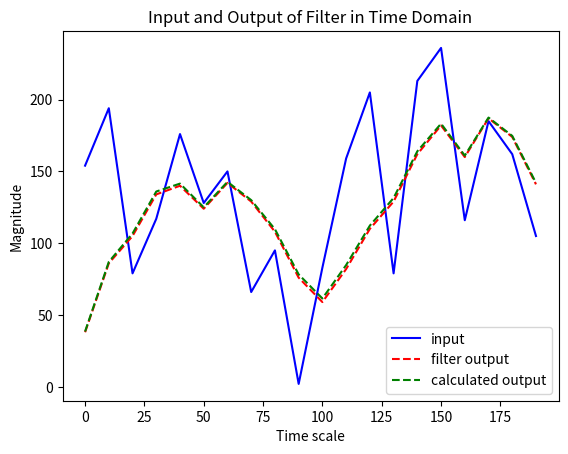

Python code for this plot:
import matplotlib.pyplot as plt


originalx_arr = [154,194,79,117,176,128,150,66,95,2,83,159,205,79,213,236,116,185,162,105]
filter_out = [38,86,105,134,140,124,142,129,108,76,59,82,110,129,162,182,160,187,174,141]
computed_out = []

def freq_setter(t_interval):
    modifier = 0
    arr_freq = []
    for x in range(20):
        arr_freq.append(int(modifier))
        modifier += t_interval
    return arr_freq


def average_finder(inputarr):
    outputarr = []
    counter = 0
    x1 = 0
    x2 = 0
    x3 = 0
    x4 = 0
    y = 0
    for x in inputarr:
        x1 = x/4
        counter += 1
        if counter >= 2 :
            x2 = inputarr[counter-2] / 4
            if counter >= 3 :
                x3 = inputarr[counter-3] / 4
                if counter >= 4 :
                    x4 = inputarr[counter-4] / 4
        y = x1 + x2 + x3 + x4
        outputarr.append(y)
        x1, x2, x3, x4 = 0, 0, 0, 0
    return outputarr

def main():
    freq_10_ns = freq_setter(10)
    computed_out = average_finder(originalx_arr)
    print("Timescale\t" , "originalinput\t", "outputfilter\t", "calculatedoutput")
    for r in range(20):
        print("", freq_10_ns[r] , "\t\t" , originalx_arr[r] , "\t\t", filter_out[r], "\t\t", computed_out[r])
    plt.plot(freq_10_ns, originalx_arr, 'b', label='input')
    plt.plot(freq_10_ns, filter_out, 'r--', label = 'filter output')
    plt.plot(freq_10_ns, computed_out, 'g--', label = 'calculated output')
    plt.legend(loc = "lower right")
    plt.title("Input and Output of Filter in Time Domain")
    plt.xlabel("Time scale")
    plt.ylabel("Magnitude")
    plt.show()
    #plt.plot(freq_10_ns, originalx_arr, 'b', freq_10_ns, computed_out, 'r--')
    #plt.show()

if __name__ == '__main__':
 main()